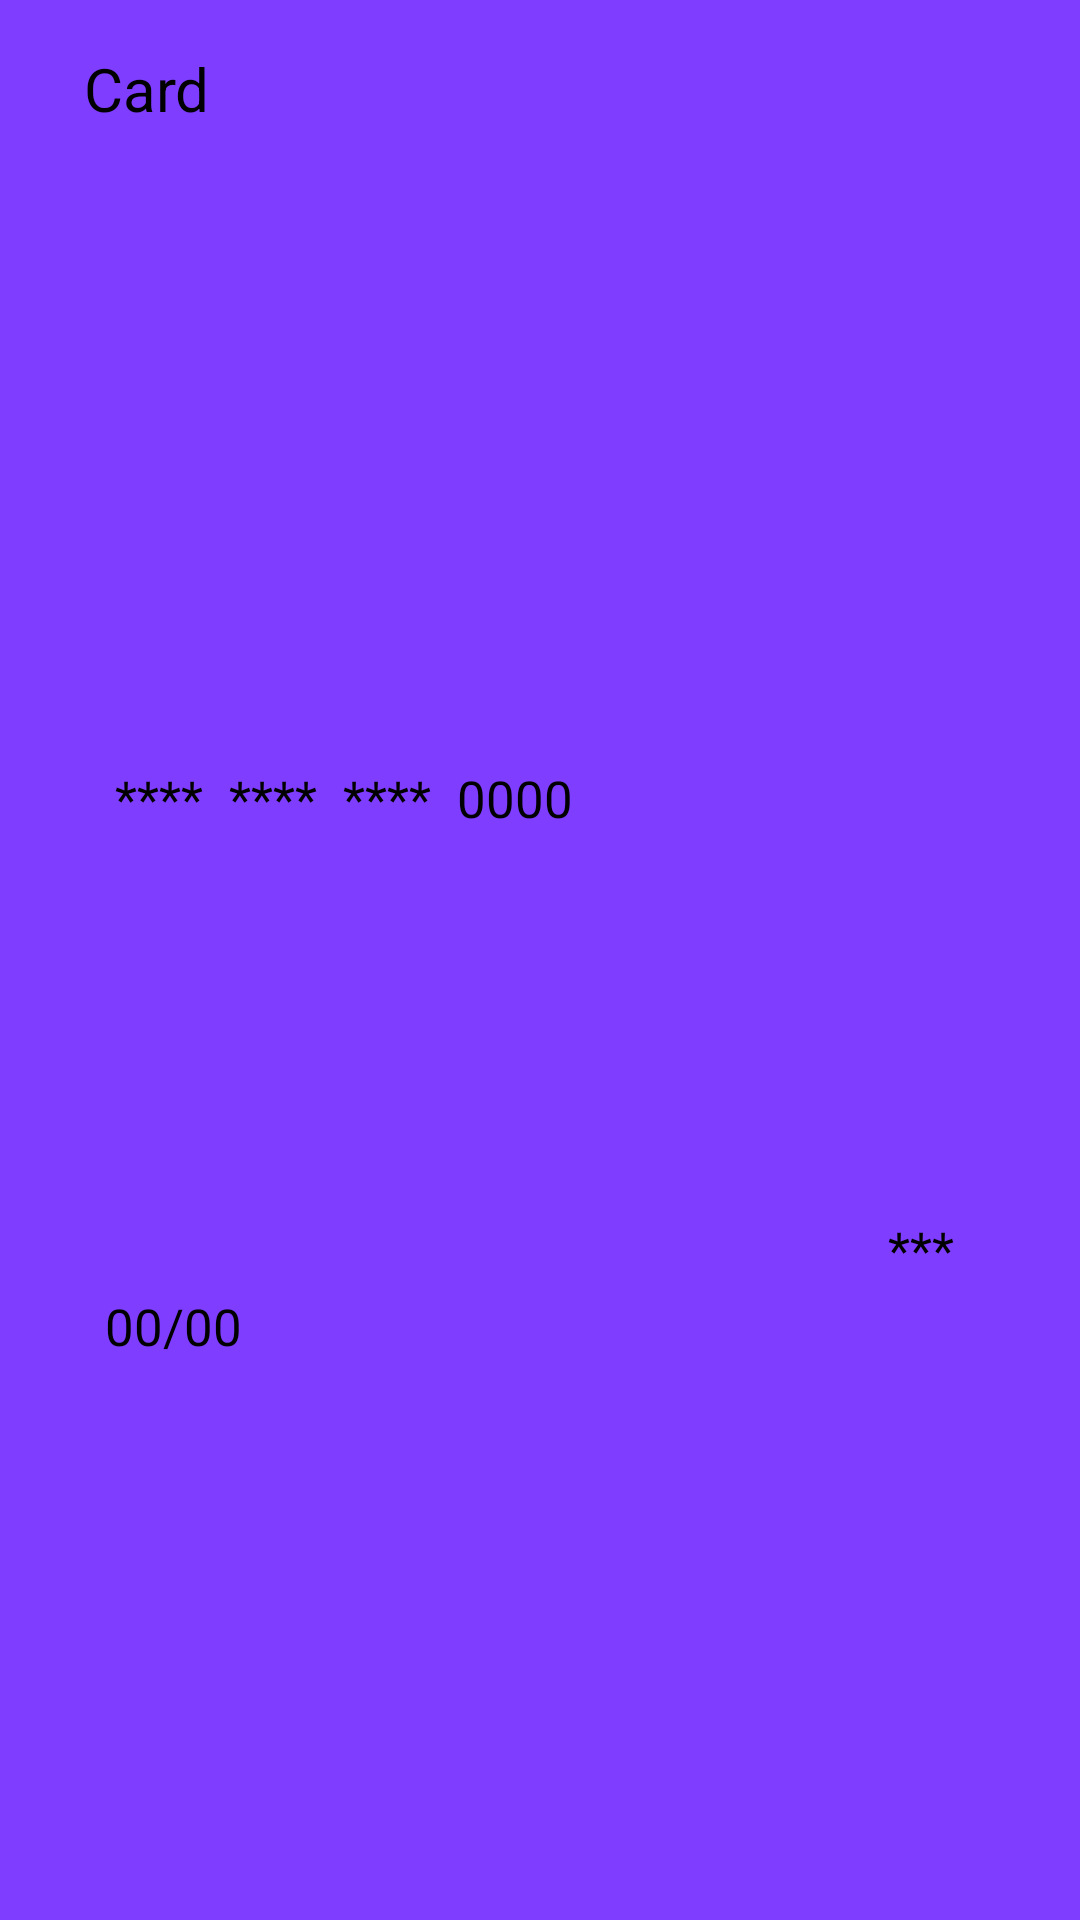

This screen was rendered from an Android layout file. Write that file and the resources it references.
<!-- AndroidManifest.xml: application theme Theme.App.Starting -->
<!-- res/layout/card.xml -->
<?xml version="1.0" encoding="utf-8"?>
<androidx.constraintlayout.widget.ConstraintLayout
    xmlns:android="http://schemas.android.com/apk/res/android"
    xmlns:app="http://schemas.android.com/apk/res-auto"
        android:background="@color/button_color"
        android:layout_width="271dp"
        android:layout_height="160dp">


        <TextView
            android:layout_width="wrap_content"
            android:layout_height="wrap_content"

            android:layout_marginStart="28dp"
            android:layout_marginTop="16dp"
            android:text="Card"
            android:textSize="20sp"
            app:layout_constraintStart_toStartOf="parent"
            app:layout_constraintTop_toTopOf="parent" />

        <TextView
            android:id="@+id/card_number"
            android:layout_width="wrap_content"
            android:layout_height="wrap_content"
            android:layout_margin="15dp"
            android:text="****  ****  ****  0000"
            android:textSize="17sp"
            app:layout_constraintBottom_toBottomOf="parent"
            app:layout_constraintEnd_toEndOf="parent"
            app:layout_constraintHorizontal_bias="0.132"
            app:layout_constraintStart_toStartOf="parent"
            app:layout_constraintTop_toTopOf="parent"
            app:layout_constraintVertical_bias="0.408" />

        <TextView
            android:id="@+id/cvv_number"
            android:layout_width="wrap_content"
            android:layout_height="wrap_content"
            android:layout_margin="15dp"
            android:text="***"
            android:textSize="17sp"
            app:layout_constraintBottom_toBottomOf="parent"
            app:layout_constraintEnd_toEndOf="parent"
            app:layout_constraintHorizontal_bias="0.768"
            app:layout_constraintStart_toEndOf="@+id/card_number"
            app:layout_constraintTop_toTopOf="parent"
            app:layout_constraintVertical_bias="0.664" />


        <TextView
            android:id="@+id/date_number"
            android:layout_width="wrap_content"
            android:layout_height="wrap_content"
            android:layout_margin="15dp"
            android:text="00/00"
            android:textSize="17sp"
            app:layout_constraintBottom_toBottomOf="parent"
            app:layout_constraintEnd_toEndOf="parent"
            app:layout_constraintHorizontal_bias="0.07"
            app:layout_constraintStart_toStartOf="parent"
            app:layout_constraintTop_toTopOf="parent"
            app:layout_constraintVertical_bias="0.708" />

        <ImageView
            android:layout_width="wrap_content"
            android:layout_height="wrap_content"
            android:layout_marginStart="36dp"
            android:layout_marginBottom="16dp"
            android:src="@drawable/ic_mastercard_svgrepo_com__2_"
            app:layout_constraintBottom_toBottomOf="parent"
            app:layout_constraintStart_toStartOf="parent" />


    </androidx.constraintlayout.widget.ConstraintLayout>
<!-- resources referenced by this layout -->
<resources>
  <color name="button_color">#7F3DFF</color>
  <style name="Theme.App.Starting" parent="Theme.SplashScreen">
          <item name="windowSplashScreenBackground">#353535</item>
          <item name="windowSplashScreenAnimatedIcon">@drawable/ic_bitcoin_svgrepo_com</item>
          <item name="postSplashScreenTheme">@style/Theme.FinaleProject</item>
      </style>
  <!-- drawable ic_bitcoin_svgrepo_com (drawable) -->
  <vector android:height="52dp" android:viewportHeight="32"
      android:viewportWidth="32" android:width="52dp" xmlns:android="http://schemas.android.com/apk/res/android">
      <path android:fillColor="#FFFFFF" android:pathData="M31.516,19.869c-2.136,8.579 -10.819,13.787 -19.385,11.652 -8.568,-2.12 -13.787,-10.824 -11.647,-19.381 2.131,-8.577 10.819,-13.796 19.38,-11.661 8.573,2.141 13.792,10.819 11.652,19.396zM23.052,13.719c0.317,-2.12 -1.303,-3.265 -3.521,-4.036l0.72,-2.871 -1.756,-0.443 -0.697,2.813c-0.459,-0.12 -0.937,-0.224 -1.417,-0.333l0.699,-2.839 -1.761,-0.437 -0.719,2.885c-0.38,-0.089 -0.749,-0.177 -1.12,-0.265l-2.416,-0.605 -0.469,1.881c0,0 1.303,0.296 1.271,0.312 0.715,0.183 0.844,0.645 0.824,1.021l-1.969,7.895c-0.099,0.22 -0.323,0.543 -0.817,0.417 0.016,0.025 -1.281,-0.317 -1.281,-0.317l-0.88,2.009 2.281,0.568 1.239,0.323 -0.724,2.923 1.761,0.432 0.724,-2.891c0.479,0.136 0.937,0.255 1.395,0.365l-0.676,2.869 1.76,0.443 0.724,-2.921c2.989,0.567 5.24,0.343 6.188,-2.365 0.76,-2.183 -0.043,-3.437 -1.62,-4.26 1.135,-0.261 2,-1.016 2.239,-2.573zM19.036,19.349c-0.536,2.187 -4.208,1 -5.4,0.703l0.963,-3.864c1.193,0.307 5.005,0.895 4.437,3.161zM19.584,13.693c-0.496,1.989 -3.548,0.984 -4.543,0.733l0.876,-3.52c0.989,0.239 4.181,0.697 3.667,2.781z"/>
  </vector>
  <style name="Theme.FinaleProject" parent="Theme.MaterialComponents.DayNight.NoActionBar">
          
          <item name="colorPrimary">@color/purple_500</item>
          <item name="colorPrimaryVariant">@color/purple_700</item>
          <item name="colorOnPrimary">@color/white</item>
          
          <item name="colorSecondary">@color/teal_200</item>
          <item name="colorSecondaryVariant">@color/teal_700</item>
          <item name="colorOnSecondary">@color/black</item>
          
          <item name="android:textColorHint">@color/white</item>
          <item name="android:statusBarColor" tools:targetApi="l">?attr/colorPrimaryVariant</item>
          
  
      </style>
  <color name="purple_500">#7F3DFF</color>
  <color name="purple_700">#FF3700B3</color>
  <color name="white">#E8EAED</color>
  <color name="teal_200">#FF03DAC5</color>
  <color name="teal_700">#FF018786</color>
  <color name="black">#FF000000</color>
</resources>
